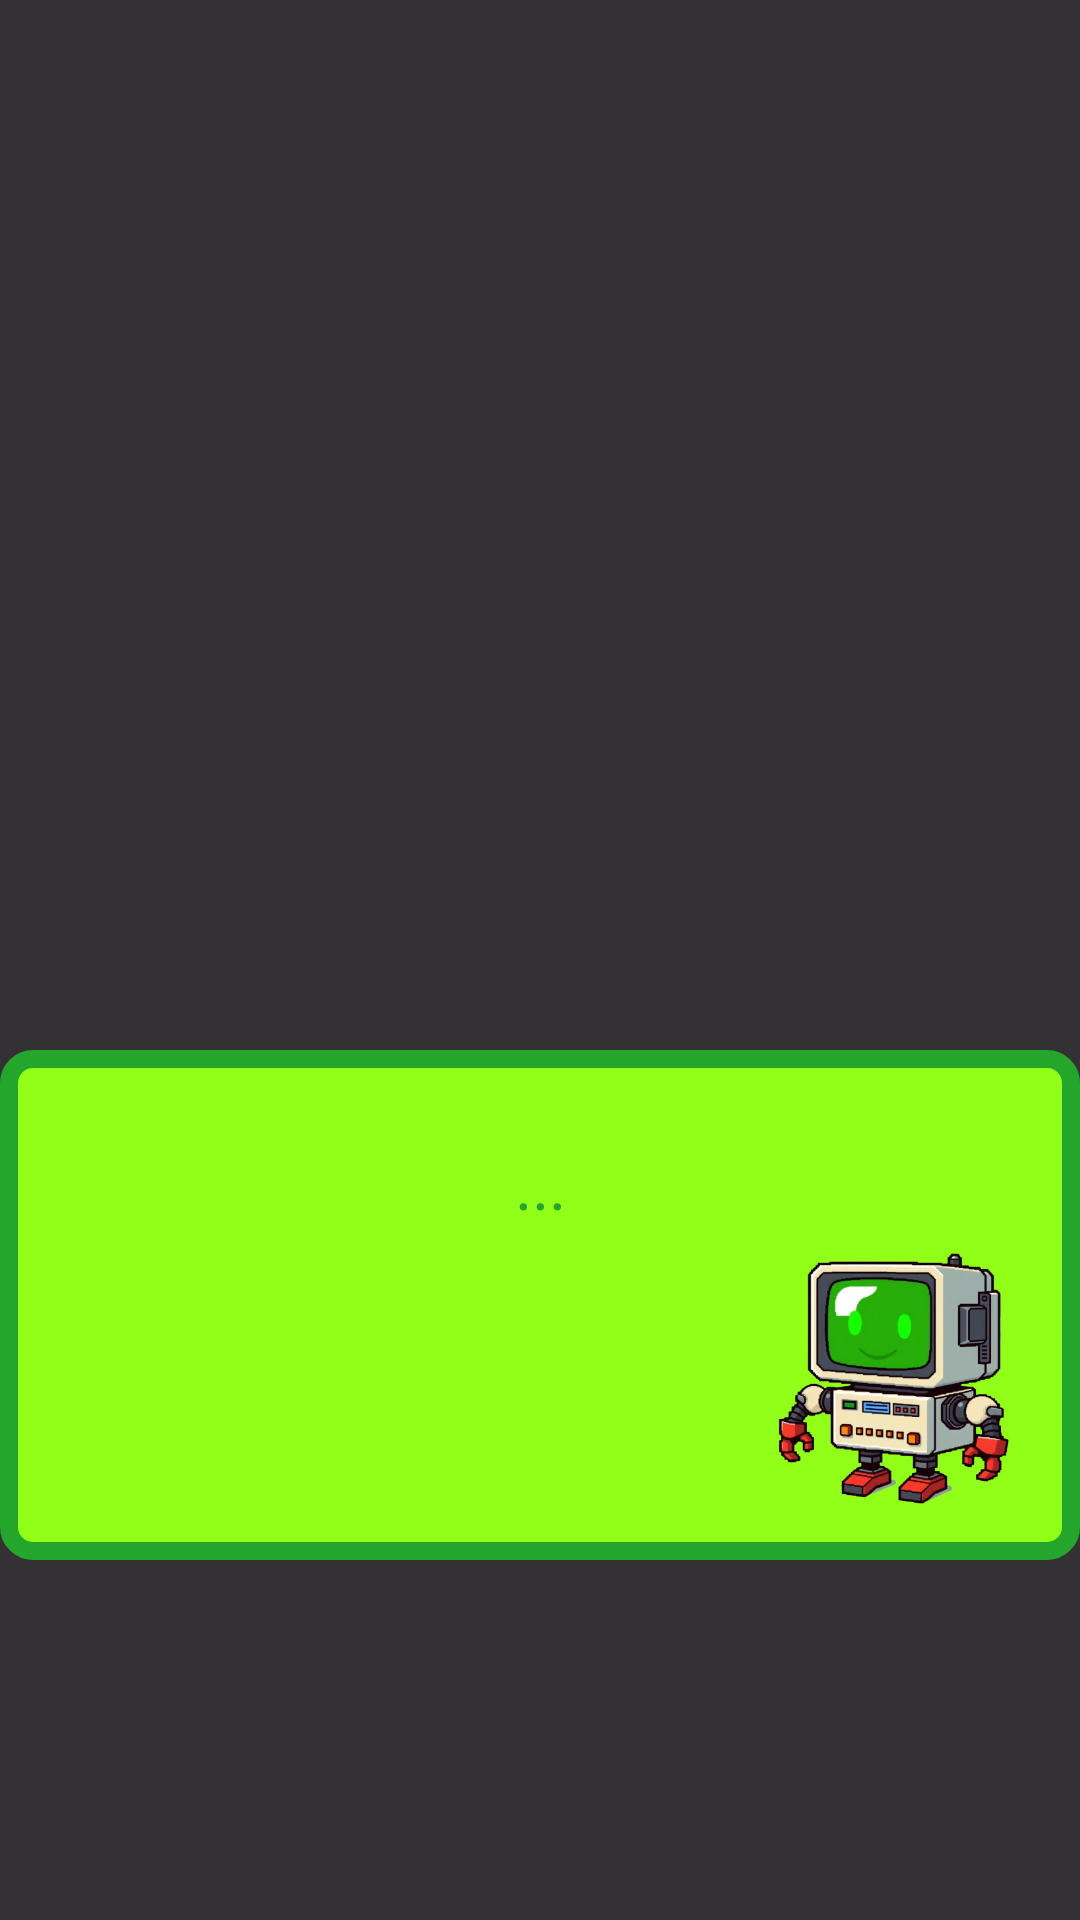

Reconstruct the res/layout file that produces this screen, plus the resources it refers to.
<!-- AndroidManifest.xml: application theme Theme.BitQuest -->
<!-- res/layout/fragment_intro.xml -->
<FrameLayout xmlns:android="http://schemas.android.com/apk/res/android"
    android:id="@+id/intro_overlay"
    android:layout_width="match_parent"
    android:layout_height="match_parent"
    android:background="#CC000000"
    android:clickable="true"
    android:focusable="true">

    
    <FrameLayout
        android:layout_width="match_parent"
        android:layout_height="170dp"
        android:layout_gravity="bottom"
        android:layout_marginBottom="120dp"
        android:background="@drawable/intro_text">

        <TextView
            android:id="@+id/intro_text"
            android:layout_width="match_parent"
            android:layout_height="match_parent"
            android:textColor="@color/green_smoth"
            android:textSize="22sp"
            android:gravity="center|top"
            android:padding="30dp"
            android:text="..."
            android:fontFamily="@font/vt323" />

        <ImageView
            android:layout_width="110dp"
            android:layout_height="110dp"
            android:src="@drawable/ic_bmo"
            android:layout_gravity="end|bottom"
            android:layout_margin="5dp" />

    </FrameLayout>

</FrameLayout>
<!-- resources referenced by this layout -->
<resources>
  <color name="green_smoth">#24A62D</color>
  <!-- drawable ic_bmo: png bitmap (drawable, 188477 bytes) -->
  <!-- drawable intro_text (drawable) -->
  <shape xmlns:android="http://schemas.android.com/apk/res/android"
      android:shape="rectangle">
  
      <solid android:color="@color/green_lime"/>
      <corners android:radius="8dp"/>
      <stroke android:width="6dp" android:color="@color/green_smoth"/>
  </shape>
  <style name="Theme.BitQuest" parent="Base.Theme.BitQuest" />
  <color name="green_lime">#91FF18</color>
  <style name="Base.Theme.BitQuest" parent="Theme.Material3.DayNight.NoActionBar">
          
          
      </style>
</resources>
